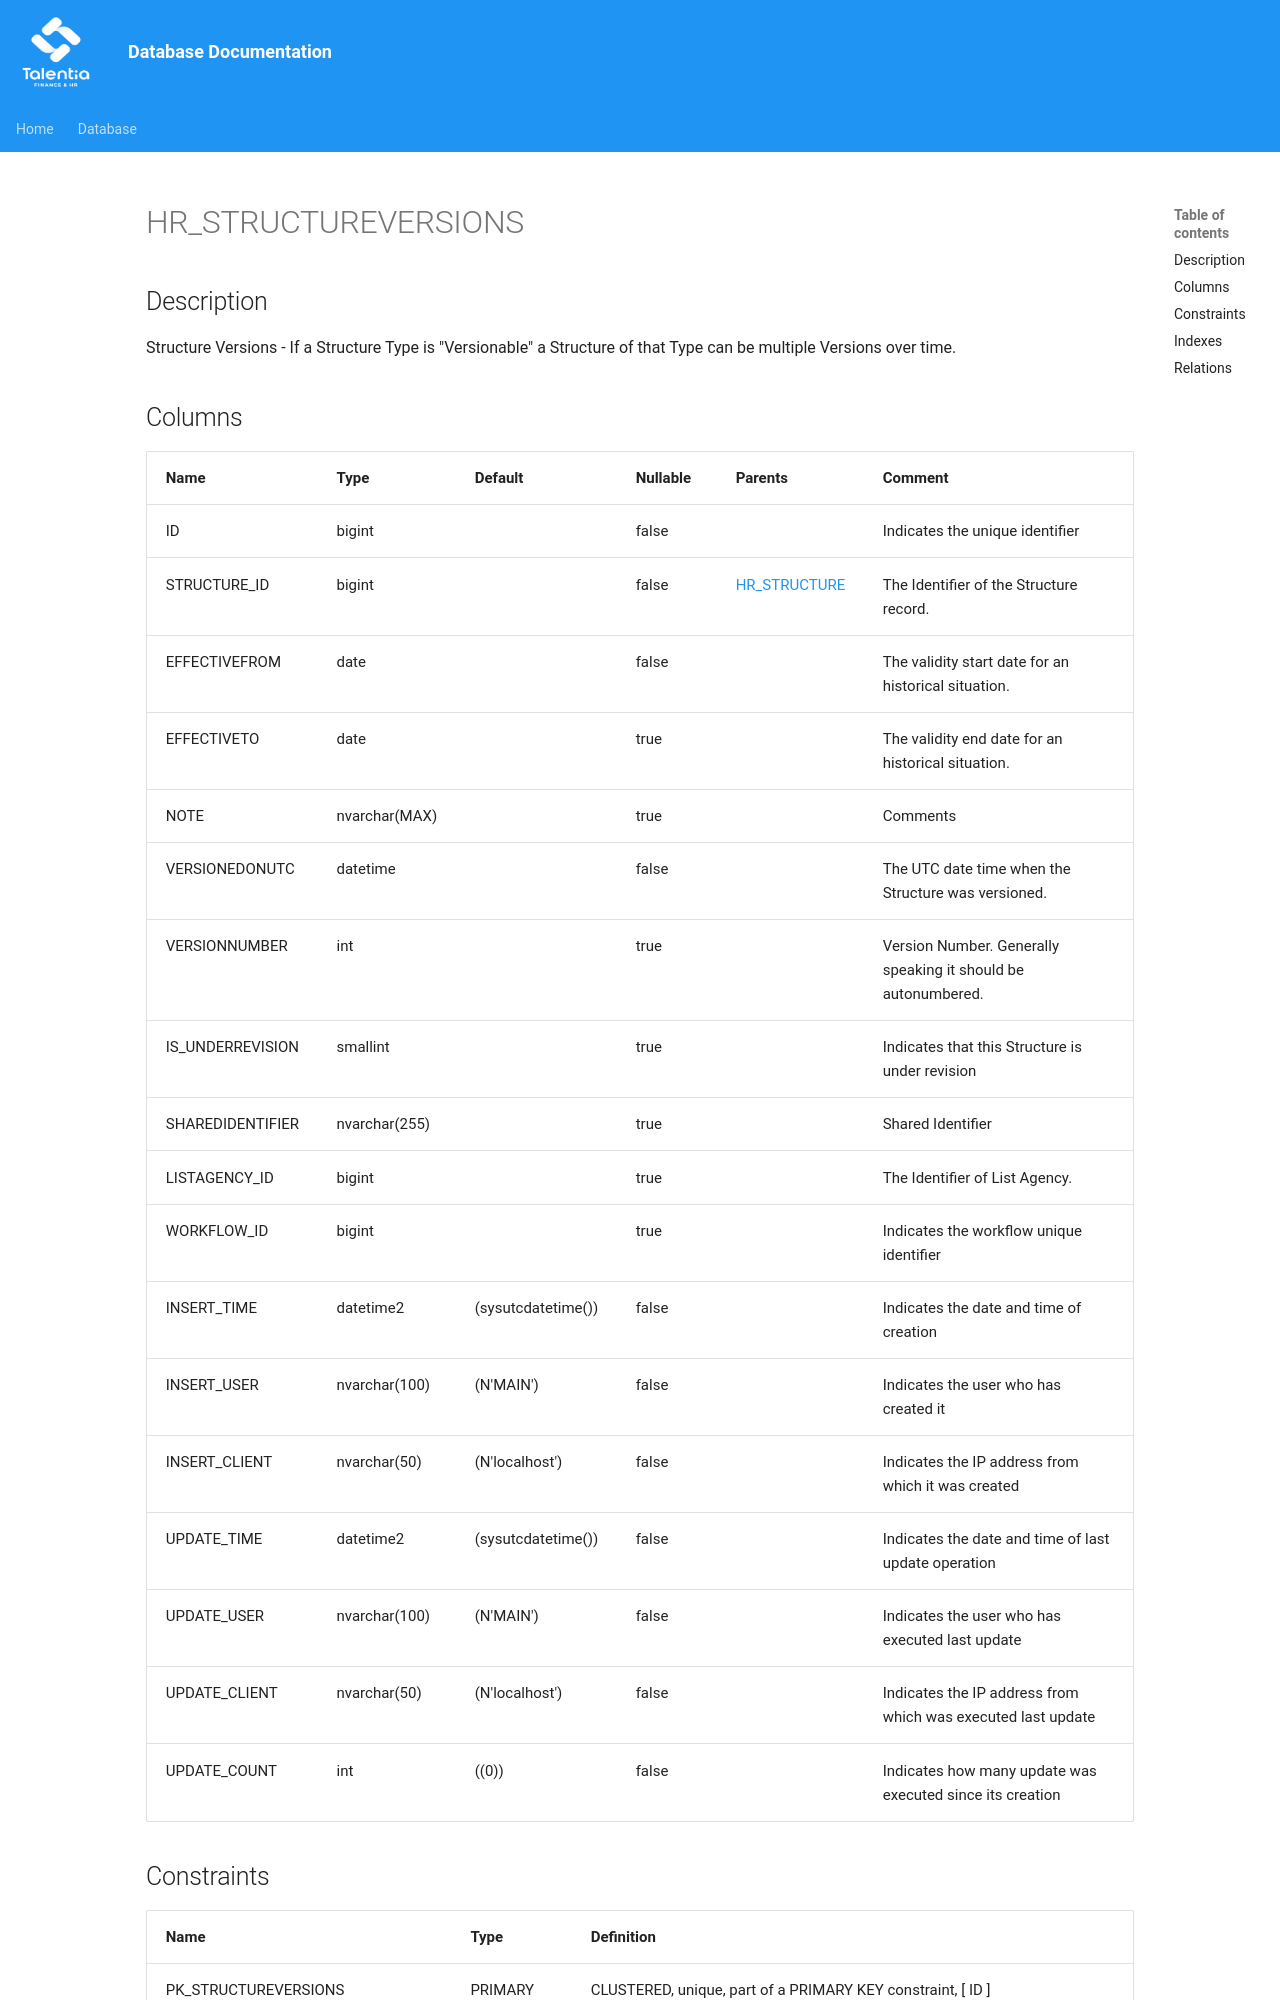

repository: giovanniporcelli/documentazione-db · page: schema/HR_STRUCTUREVERSIONS/index.html · generator: mkdocs

# HR_STRUCTUREVERSIONS

## Description

Structure Versions - If a Structure Type is "Versionable" a Structure of that Type can be multiple Versions over time.  


## Columns

| Name | Type | Default | Nullable | Parents | Comment |
| ---- | ---- | ------- | -------- | ------- | ------- |
| ID | bigint |  | false |  | Indicates the unique identifier |
| STRUCTURE_ID | bigint |  | false | [HR_STRUCTURE](HR_STRUCTURE.md) | The Identifier of the Structure record. |
| EFFECTIVEFROM | date |  | false |  | The validity start date for an historical situation. |
| EFFECTIVETO | date |  | true |  | The validity end date for an historical situation. |
| NOTE | nvarchar(MAX) |  | true |  | Comments |
| VERSIONEDONUTC | datetime |  | false |  | The UTC date time when the Structure was versioned. |
| VERSIONNUMBER | int |  | true |  | Version Number. Generally speaking it should be autonumbered. |
| IS_UNDERREVISION | smallint |  | true |  | Indicates that this Structure is under revision |
| SHAREDIDENTIFIER | nvarchar(255) |  | true |  | Shared Identifier |
| LISTAGENCY_ID | bigint |  | true |  | The Identifier of List Agency. |
| WORKFLO
